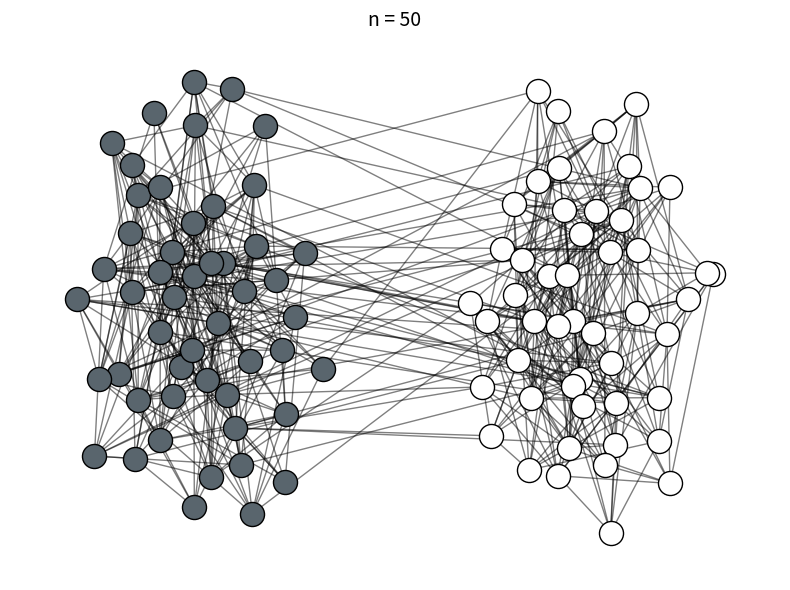

Write the Python code that produced this figure.
# -*- coding: utf-8 -*-

import numpy as np
import matplotlib.pyplot as plt
import networkx as nx

class SBM:
	"""Stochastic Block Model com 2 comunidades"""

	def __init__(self, n, p_in, p_out,\
		connected=True,\
		planted_partition=None, sbm_seed=None):
		self.n = n
		self.p_in = p_in
		self.p_out = p_out
		
		planted_labels = np.zeros(2*n, dtype='int')
		if planted_partition is None:
			planted_partition = dict()
			planted_partition[0] = list(range(n))
			planted_partition[1] = list(range(n,2*n))
		for k in planted_partition:
			for v in planted_partition[k]:
				planted_labels[v] = k

		self.planted_partition = planted_partition
		self.planted_labels = planted_labels
		self.G = nx.planted_partition_graph(2,n,p_in,p_out,sbm_seed)
		while connected and not nx.is_connected(self.G):
			self.G = nx.planted_partition_graph(2,n,p_in,p_out,sbm_seed)

	def eval_labels(self, labels, vertices=None, normalize=True):
		reference = self.planted_labels
		if vertices is not None:
			reference = reference[vertices]
			labels = labels[vertices]
		# permuta labels 0 e 1 e utiliza a permutacao
		# com mais acertos
		matches1 = sum(reference == labels)
		matches2 = sum(reference == 1-labels)
		score = max([matches1,matches2])
		# score = matches1
		if normalize == True:
			score = score / len(reference)
		return score

	def graph_minority(self):
		"""Calcula o numero de vertices sem
		maioria na planted bisection do sbm."""
		G = self.G
		planted_labels = self.planted_labels
		min_count = 0
		for u in G:
			k1 = sum([planted_labels[v] for v in G[u]])
			k0 = len(G[u]) - k1
			if (k1 > k0 and planted_labels[u] == 0) or \
			(k0 > k1 and planted_labels[u] == 1):
				min_count += 1
		return min_count

	def graph(self):
		return self.G

	def info(self):
		print(self.__doc__)
		print("n =", self.n)
		print("p_in = {:.6e}, p_out = {:.6e}".format(self.p_in,self.p_out))
		print("planted partition:")
		print(self.planted_partition)

def layout_planted_bisection(G,partition):
	n = int(G.number_of_nodes()/2)
	V1 = partition[0]
	V2 = partition[1]
	G1 = G.subgraph(V1); G2 = G.subgraph(V2)
	spring_k = n/(5*np.sqrt(n))
	pos1 = nx.spring_layout(G1, k=spring_k)
	pos2 = nx.spring_layout(G2, k=spring_k)
	pos = dict(pos1); pos.update(pos2)
	# Ajuste das posicoes
	r = 1.5
	for i in range(n):
		pos[i] = pos[i] + np.array([-r,0])
		pos[i+n] = pos[i+n] + np.array([r,0])
	return pos

def draw_planted_bisection(G,partition,pos):
	nx.draw_networkx_nodes(G, pos,	
	                       nodelist=partition[0],
	                       node_color='xkcd:slate grey',
	                       edgecolors='black',
	                       alpha=1)
	nx.draw_networkx_nodes(G, pos,
	                       nodelist=partition[1],
	                       node_color='white',
	                       edgecolors='black',
	                       alpha=1)
	nx.draw_networkx_edges(G, pos, edgelist=list(G.edges), width=1.0, alpha=0.5)
	plt.axis('off')

def plot_planted_bisection(G,partition):
	fig, ax = plt.subplots(figsize=(8,6))
	pos = layout_planted_bisection(G,partition)
	draw_planted_bisection(G,partition,pos)
	n = int(len(G)/2)
	plt.title('n = {:d}'.format(n), fontsize=14)
	plt.tight_layout()
	plt.show()

def labels2partition(labels):
	N = len(labels)
	partition = [set(), set()]
	for i,s in enumerate(labels):
		# assume labels em {0,1}
		partition[s].add(i)
	return partition

if __name__ == '__main__':
	
	n = 50
	p_in = 0.2
	p_out = 0.02
	sbm = SBM(n, p_in, p_out)
	sbm.info()
	plot_planted_bisection(sbm.G,sbm.planted_partition)
